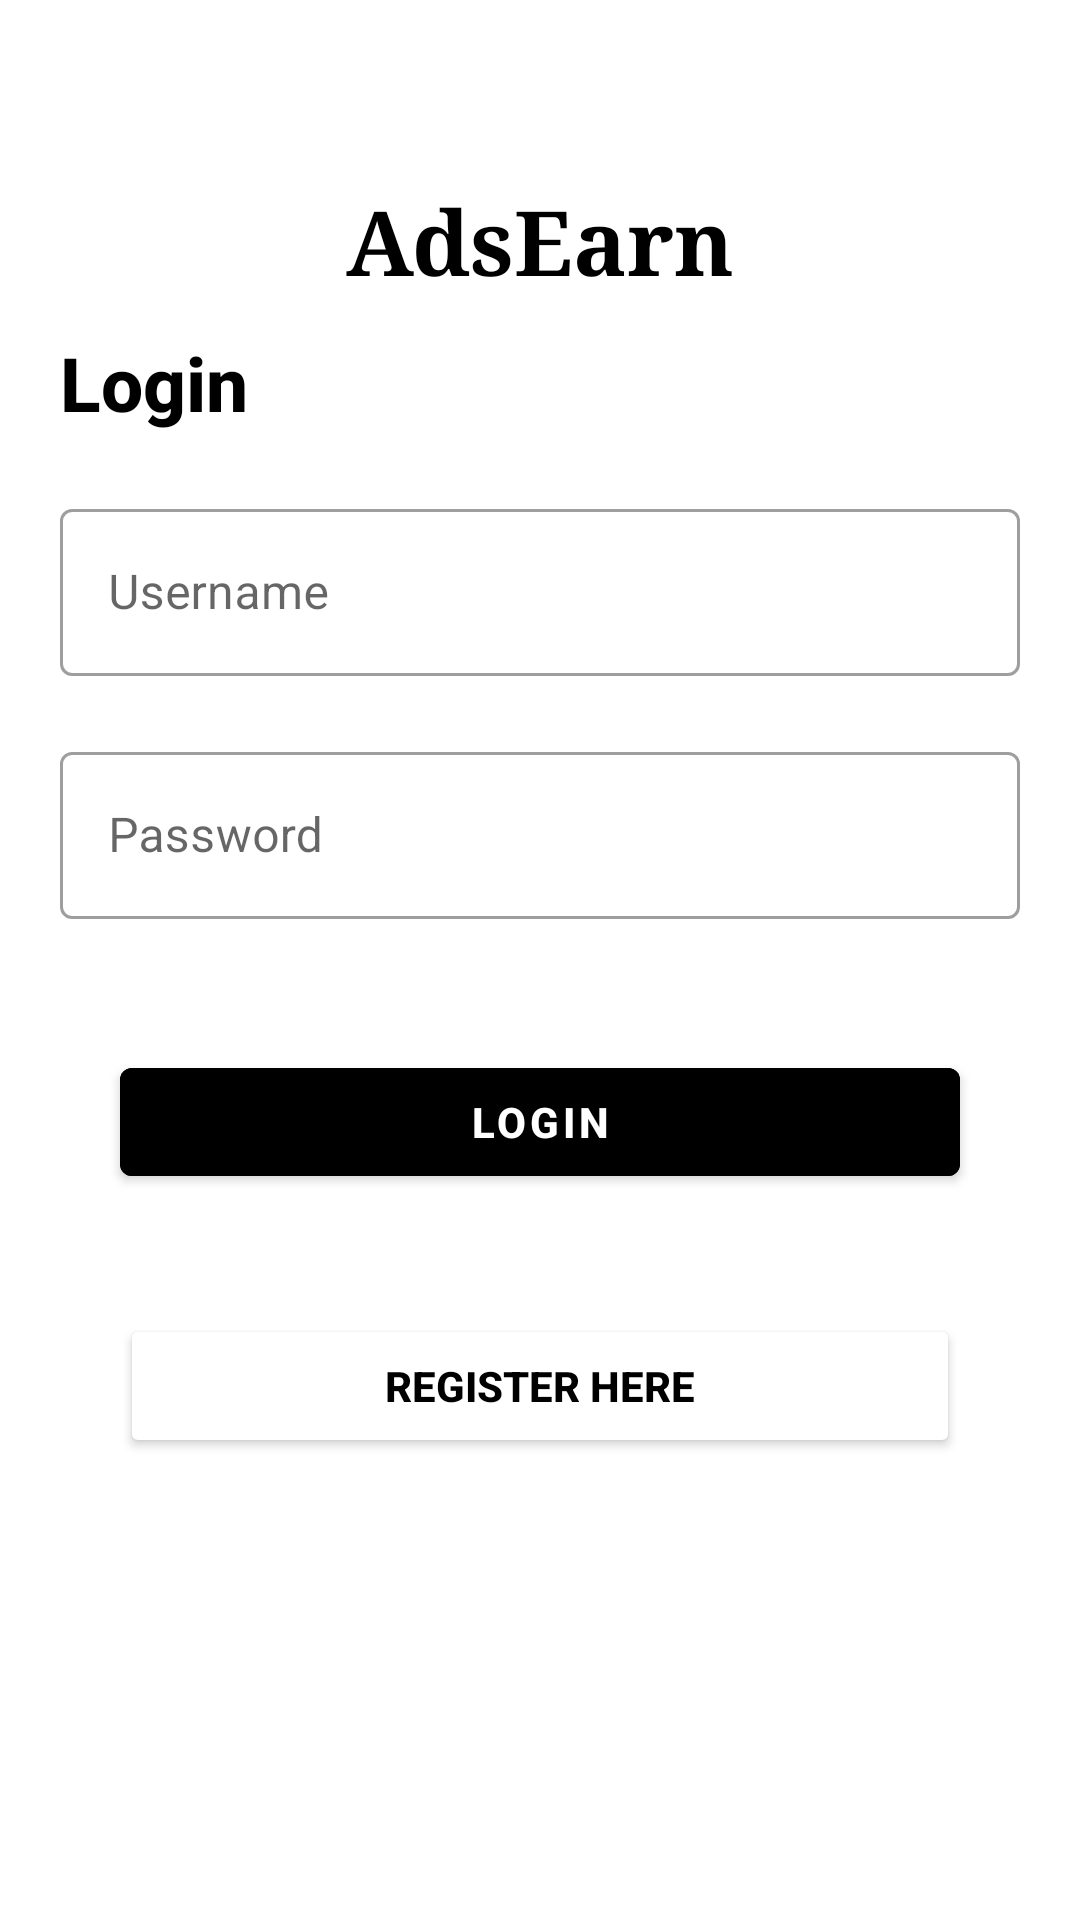

Reconstruct the res/layout file that produces this screen, plus the resources it refers to.
<!-- AndroidManifest.xml: application theme Theme.MajorProjectVersion1 -->
<!-- res/layout/activity_login.xml -->
<?xml version="1.0" encoding="utf-8"?>
<RelativeLayout xmlns:android="http://schemas.android.com/apk/res/android"
    xmlns:tools="http://schemas.android.com/tools"
    android:layout_width="match_parent"
    android:layout_height="match_parent"
    tools:context=".Login">

    <TextView
        android:id="@id/title"
        android:layout_width="match_parent"
        android:layout_height="wrap_content"
        android:text="@string/adsearn"
        android:textColor="@color/black"
        android:textSize="30sp"
        android:textStyle="bold"
        android:layout_marginTop="60dp"
        android:textAlignment="center"
        android:fontFamily="serif"
        />

    <TextView
        android:id="@+id/subTitle"
        android:layout_width="wrap_content"
        android:layout_height="wrap_content"
        android:layout_below="@id/title"
        android:layout_marginStart="20dp"
        android:layout_marginTop="10dp"
        android:fontFamily="sans-serif-medium"
        android:text="@string/login"
        android:textColor="@color/black"
        android:textSize="25sp"
        android:textStyle="bold" />

    <com.google.android.material.textfield.TextInputLayout
        android:id="@+id/outlinedTextFieldUsername"
        style="@style/Widget.MaterialComponents.TextInputLayout.OutlinedBox"
        android:layout_width="match_parent"
        android:layout_height="wrap_content"
        android:layout_centerHorizontal="true"
        android:layout_marginLeft="20dp"
        android:layout_below="@+id/subTitle"
        android:layout_marginTop="20dp"
        android:layout_marginRight="20dp"
        android:hint="@string/username">

        <com.google.android.material.textfield.TextInputEditText
            android:id="@+id/etLoginUsername"
            android:layout_width="match_parent"
            android:layout_height="wrap_content"
            android:maxLines="1"
            />

    </com.google.android.material.textfield.TextInputLayout>

    <com.google.android.material.textfield.TextInputLayout
        android:id="@+id/outlinedTextFieldPassword"
        style="@style/Widget.MaterialComponents.TextInputLayout.OutlinedBox"
        android:layout_width="match_parent"
        android:layout_height="wrap_content"
        android:layout_centerHorizontal="true"
        android:layout_marginLeft="20dp"
        android:layout_below="@id/outlinedTextFieldUsername"
        android:layout_marginTop="20dp"
        android:layout_marginRight="20dp"
        android:hint="@string/password">

        <com.google.android.material.textfield.TextInputEditText
            android:id="@+id/etLoginPassword"
            android:layout_width="match_parent"
            android:layout_height="wrap_content"
            android:maxLines="1"
            android:inputType="textWebPassword"
            />

    </com.google.android.material.textfield.TextInputLayout>

    <com.google.android.material.button.MaterialButton
        android:id="@+id/btnLogin"
        android:layout_width="match_parent"
        android:layout_height="wrap_content"
        android:layout_marginLeft="40dp"
        android:layout_marginRight="40dp"
        android:backgroundTint="@color/black"
        android:text="@string/login"
        android:elevation="4dp"
        android:layout_marginTop="350dp"
        android:textStyle="bold" />

    <Button
        android:id="@+id/btnBackToRegister"
        android:layout_width="match_parent"
        android:layout_height="wrap_content"
        android:layout_below="@id/btnLogin"
        android:layout_marginLeft="40dp"
        android:layout_marginTop="40dp"
        android:layout_marginRight="40dp"
        android:backgroundTint="@color/white"
        android:elevation="4dp"
        android:text="@string/register_here"
        android:textColor="@color/black"
        android:textStyle="bold" />

</RelativeLayout>
<!-- resources referenced by this layout -->
<resources>
  <color name="black">#FF000000</color>
  <color name="white">#FFFFFFFF</color>
  <string name="adsearn">AdsEarn</string>
  <string name="login">Login</string>
  <string name="password">Password</string>
  <string name="register_here">register here</string>
  <string name="username">Username</string>
  <style name="Theme.MajorProjectVersion1" parent="Theme.MaterialComponents.DayNight.NoActionBar">
          
          <item name="colorPrimary">@color/purple_500</item>
          <item name="colorPrimaryVariant">@color/purple_700</item>
          <item name="colorOnPrimary">@color/white</item>
          
          <item name="colorSecondary">@color/teal_200</item>
          <item name="colorSecondaryVariant">@color/teal_700</item>
          <item name="colorOnSecondary">@color/black</item>
          
          <item name="android:statusBarColor">?attr/colorPrimaryVariant</item>
          
      </style>
  <color name="purple_500">#FF8A80</color>
  <color name="purple_700">#FF5252</color>
  <color name="teal_200">#FF03DAC5</color>
  <color name="teal_700">#FF018786</color>
</resources>
